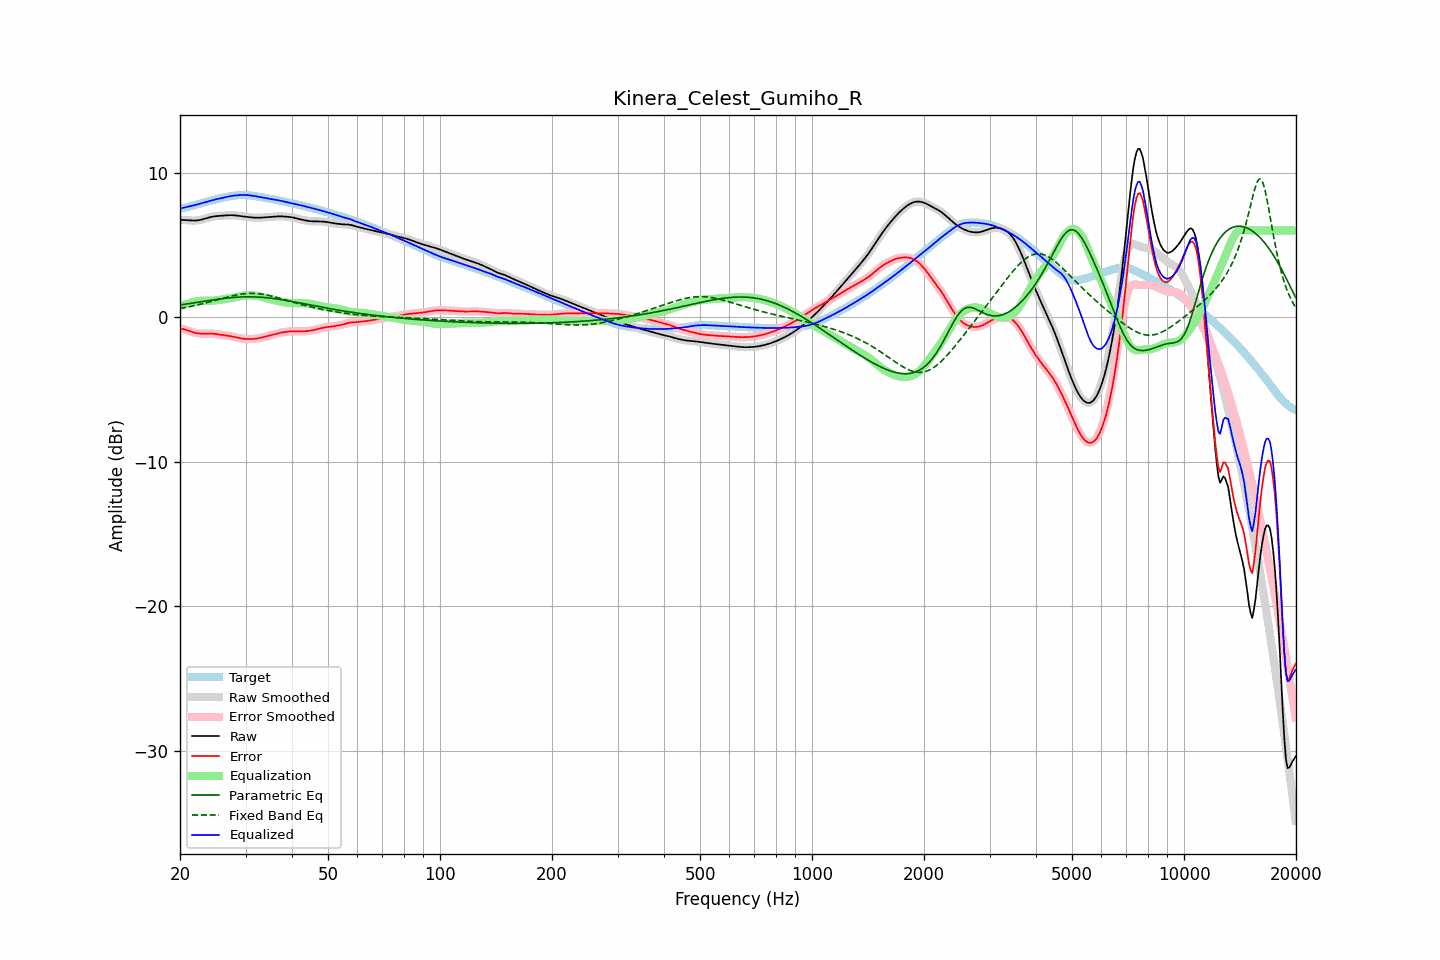

The table this chart was drawn from, first rows:
frequency, raw, error, smoothed, error_smoothed, equalization, parametric_eq, fixed_band_eq, equalized_raw, equalized_smoothed, target
20.00, 6.73, -0.80, 6.73, -0.79, 0.76, 0.84, 0.61, 7.49, 7.49, 7.52
20.20, 6.73, -0.80, 6.73, -0.81, 0.80, 0.86, 0.63, 7.53, 7.53, 7.53
20.40, 6.72, -0.82, 6.72, -0.83, 0.84, 0.87, 0.65, 7.56, 7.56, 7.55
20.61, 6.72, -0.85, 6.72, -0.85, 0.87, 0.89, 0.67, 7.59, 7.59, 7.57
20.81, 6.71, -0.89, 6.71, -0.89, 0.91, 0.91, 0.69, 7.62, 7.62, 7.60
21.02, 6.70, -0.93, 6.70, -0.93, 0.94, 0.93, 0.71, 7.64, 7.64, 7.63
21.23, 6.69, -0.97, 6.69, -0.97, 0.97, 0.94, 0.73, 7.66, 7.66, 7.66
21.44, 6.68, -1.00, 6.68, -1.00, 1.00, 0.96, 0.76, 7.68, 7.68, 7.69
21.66, 6.68, -1.04, 6.68, -1.04, 1.03, 0.98, 0.78, 7.71, 7.71, 7.72
21.87, 6.68, -1.07, 6.68, -1.07, 1.06, 1.00, 0.80, 7.74, 7.74, 7.75
22.09, 6.68, -1.09, 6.68, -1.09, 1.09, 1.01, 0.83, 7.77, 7.77, 7.78
22.31, 6.70, -1.11, 6.70, -1.11, 1.11, 1.03, 0.85, 7.80, 7.80, 7.81
22.54, 6.71, -1.13, 6.71, -1.13, 1.12, 1.05, 0.88, 7.84, 7.84, 7.84
22.76, 6.74, -1.13, 6.74, -1.13, 1.13, 1.07, 0.90, 7.87, 7.87, 7.87
22.99, 6.76, -1.14, 6.76, -1.14, 1.13, 1.09, 0.93, 7.90, 7.90, 7.90
23.22, 6.80, -1.14, 6.80, -1.14, 1.14, 1.10, 0.96, 7.93, 7.93, 7.93
23.45, 6.83, -1.13, 6.83, -1.13, 1.13, 1.12, 0.99, 7.96, 7.96, 7.96
23.69, 6.86, -1.13, 6.86, -1.13, 1.13, 1.14, 1.01, 8.00, 8.00, 7.99
23.92, 6.89, -1.13, 6.89, -1.13, 1.13, 1.15, 1.04, 8.03, 8.03, 8.02
24.16, 6.92, -1.13, 6.92, -1.13, 1.14, 1.17, 1.07, 8.06, 8.06, 8.05
24.40, 6.95, -1.14, 6.95, -1.14, 1.14, 1.19, 1.10, 8.09, 8.09, 8.08
24.65, 6.96, -1.15, 6.96, -1.15, 1.15, 1.20, 1.13, 8.11, 8.11, 8.11
24.89, 6.98, -1.16, 6.98, -1.16, 1.16, 1.22, 1.16, 8.14, 8.14, 8.14
25.14, 6.99, -1.17, 6.99, -1.17, 1.18, 1.24, 1.19, 8.17, 8.17, 8.17
25.39, 7.00, -1.19, 7.00, -1.19, 1.19, 1.25, 1.23, 8.19, 8.19, 8.19
25.65, 7.01, -1.21, 7.01, -1.21, 1.21, 1.27, 1.26, 8.22, 8.22, 8.22
25.91, 7.02, -1.23, 7.02, -1.23, 1.22, 1.28, 1.29, 8.24, 8.24, 8.24
26.16, 7.02, -1.24, 7.02, -1.24, 1.24, 1.29, 1.32, 8.26, 8.26, 8.27
26.43, 7.03, -1.26, 7.03, -1.26, 1.26, 1.31, 1.35, 8.29, 8.29, 8.29
26.69, 7.04, -1.27, 7.04, -1.27, 1.27, 1.32, 1.38, 8.31, 8.31, 8.31
26.96, 7.05, -1.29, 7.05, -1.29, 1.29, 1.33, 1.41, 8.34, 8.34, 8.34
27.23, 7.05, -1.30, 7.05, -1.30, 1.31, 1.34, 1.43, 8.36, 8.36, 8.36
27.50, 7.05, -1.32, 7.05, -1.32, 1.33, 1.35, 1.46, 8.38, 8.38, 8.38
27.77, 7.05, -1.34, 7.05, -1.34, 1.35, 1.36, 1.49, 8.40, 8.40, 8.39
28.05, 7.04, -1.37, 7.04, -1.37, 1.37, 1.37, 1.51, 8.41, 8.41, 8.41
28.33, 7.03, -1.39, 7.03, -1.39, 1.39, 1.38, 1.53, 8.42, 8.42, 8.42
28.62, 7.02, -1.42, 7.02, -1.42, 1.42, 1.39, 1.56, 8.43, 8.43, 8.43
28.90, 7.00, -1.44, 7.00, -1.44, 1.44, 1.39, 1.57, 8.44, 8.44, 8.44
29.19, 6.99, -1.47, 6.99, -1.47, 1.46, 1.40, 1.59, 8.45, 8.45, 8.45
29.48, 6.97, -1.48, 6.97, -1.48, 1.48, 1.40, 1.61, 8.45, 8.45, 8.46
29.78, 6.96, -1.50, 6.96, -1.50, 1.50, 1.41, 1.62, 8.45, 8.45, 8.46
30.08, 6.94, -1.51, 6.94, -1.51, 1.51, 1.41, 1.63, 8.45, 8.45, 8.45
30.38, 6.93, -1.51, 6.93, -1.51, 1.51, 1.41, 1.64, 8.44, 8.44, 8.44
30.68, 6.92, -1.51, 6.92, -1.51, 1.51, 1.41, 1.64, 8.43, 8.43, 8.43
30.99, 6.91, -1.51, 6.91, -1.51, 1.51, 1.41, 1.65, 8.42, 8.42, 8.42
31.30, 6.89, -1.51, 6.89, -1.51, 1.51, 1.41, 1.65, 8.40, 8.40, 8.40
31.61, 6.88, -1.50, 6.88, -1.50, 1.50, 1.40, 1.65, 8.38, 8.38, 8.38
31.93, 6.88, -1.49, 6.88, -1.49, 1.48, 1.40, 1.64, 8.36, 8.36, 8.36
32.24, 6.88, -1.47, 6.88, -1.47, 1.47, 1.40, 1.63, 8.34, 8.34, 8.35
32.57, 6.88, -1.45, 6.88, -1.45, 1.45, 1.39, 1.62, 8.32, 8.32, 8.33
32.89, 6.88, -1.43, 6.88, -1.43, 1.43, 1.38, 1.61, 8.31, 8.31, 8.31
33.22, 6.89, -1.40, 6.89, -1.40, 1.40, 1.37, 1.59, 8.29, 8.29, 8.29
33.55, 6.90, -1.37, 6.90, -1.37, 1.37, 1.37, 1.58, 8.27, 8.27, 8.27
33.89, 6.90, -1.34, 6.90, -1.34, 1.35, 1.36, 1.56, 8.25, 8.25, 8.25
34.23, 6.91, -1.32, 6.91, -1.32, 1.32, 1.35, 1.53, 8.23, 8.23, 8.23
34.57, 6.92, -1.29, 6.92, -1.29, 1.29, 1.33, 1.51, 8.21, 8.21, 8.21
34.92, 6.93, -1.26, 6.93, -1.26, 1.26, 1.32, 1.49, 8.19, 8.19, 8.19
35.27, 6.94, -1.23, 6.94, -1.23, 1.23, 1.31, 1.46, 8.16, 8.16, 8.17
35.62, 6.94, -1.20, 6.94, -1.20, 1.20, 1.29, 1.43, 8.14, 8.14, 8.15
35.97, 6.95, -1.17, 6.95, -1.17, 1.17, 1.28, 1.40, 8.12, 8.12, 8.12
... 635 more rows
